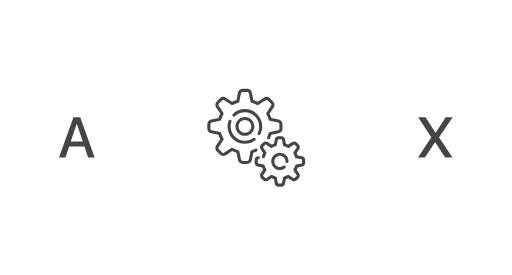
t = 0.00 s
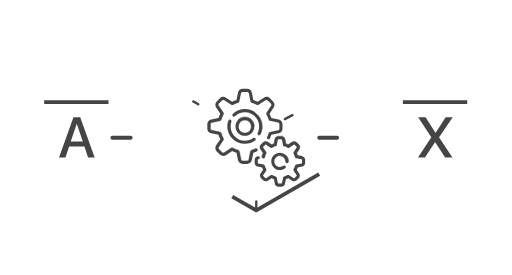
t = 0.23 s
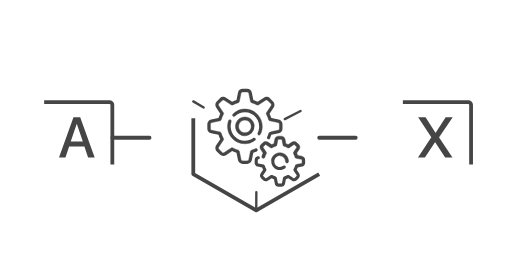
t = 0.46 s
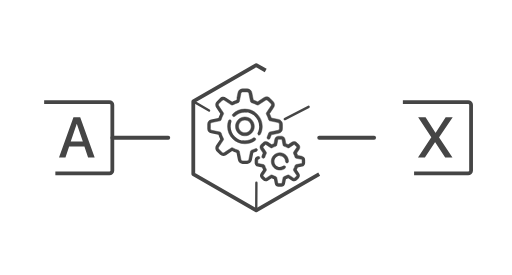
t = 0.69 s
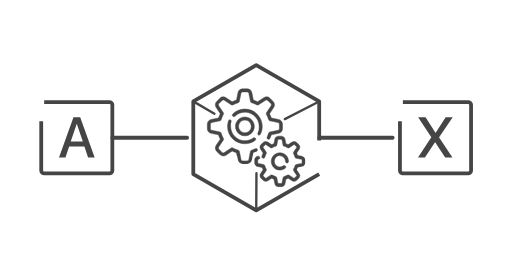
t = 0.92 s
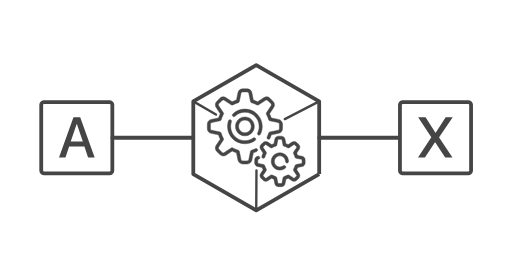
t = 1.00 s

The animated SVG that drew these frames (rendered in a browser with its animation timeline set to each time). Animation: 2 CSS @keyframes rules; one cycle of 1.00 s.

<!--?xml version="1.0" encoding="UTF-8"?-->

<svg version="1.1" xmlns="http://www.w3.org/2000/svg" xmlns:xlink="http://www.w3.org/1999/xlink" x="0" y="0" width="1080" height="580" viewBox="0, 0, 1080, 580" style="">
  <g id="Livello_2">
    <path d="M93.12,215.5 L230.806,215.5 C234.207,215.5 236.963,217.892 236.963,220.843 L236.963,360.157 C236.963,363.108 234.207,365.5 230.806,365.5 L93.12,365.5 C89.72,365.5 86.963,363.108 86.963,360.157 L86.963,220.843 C86.963,217.892 89.72,215.5 93.12,215.5 z" fill-opacity="0" stroke="#454545" stroke-width="8" stroke-dasharray="591593" class="NhPIMuEc_0"></path>
    <path d="M849.817,215.5 L987.503,215.5 C990.903,215.5 993.66,217.892 993.66,220.843 L993.66,360.157 C993.66,363.108 990.903,365.5 987.503,365.5 L849.817,365.5 C846.416,365.5 843.66,363.108 843.66,360.157 L843.66,220.843 C843.66,217.892 846.416,215.5 849.817,215.5 z" fill-opacity="0" stroke="#454545" stroke-width="8" stroke-dasharray="591593" class="NhPIMuEc_1"></path>
    <path d="M236.964,290.5 L407.717,290.5" fill-opacity="0" stroke="#454545" stroke-width="8" stroke-dasharray="171173" stroke-linecap="round" class="NhPIMuEc_2"></path>
    <path d="M673.283,290.5 L841.235,290.5" fill-opacity="0" stroke="#454545" stroke-width="8" stroke-dasharray="168170" stroke-linecap="round" class="NhPIMuEc_3"></path>
    <path d="M673.283,367.162 L540.5,443.824 L407.717,367.162 L407.717,213.838 L540.5,137.176 L673.283,213.838 z" fill-opacity="0" stroke="#454545" stroke-width="8" stroke-dasharray="920922" stroke-linejoin="round" stroke-miterlimit="1" class="NhPIMuEc_4"></path>
    <path d="M185.802,332 L199.688,332 L169.161,247.449 L154.981,247.449 L124.454,332 L138.106,332 L145.841,309.148 L178.067,309.148 z M161.778,261.512 L162.13,261.512 L174.728,298.602 L149.181,298.602 z" fill="#454545" class="NhPIMuEc_5"></path>
    <path d="M881.732,332 L896.263,332 L917.591,299.773 L918.002,299.773 L939.037,332 L954.388,332 L926.263,290.047 L926.263,289.695 L954.916,247.449 L940.091,247.449 L918.998,280.145 L918.529,280.145 L897.669,247.449 L882.025,247.449 L909.798,289.227 L909.798,289.637 z" fill="#454545" class="NhPIMuEc_6"></path>
    <g id="gears">
      <g>
        <path d="M543.234,315.163 C542.463,313.539 540.52,312.846 538.895,313.617 C536.251,314.872 533.478,315.909 530.655,316.699 C529.474,317.029 528.579,317.995 528.339,319.197 L524.893,336.427 C524.553,338.128 523.047,339.363 521.312,339.363 L511.911,339.363 C510.176,339.363 508.67,338.128 508.33,336.427 L504.884,319.197 C504.643,317.995 503.748,317.029 502.568,316.699 C498.579,315.583 494.73,313.988 491.128,311.959 C490.059,311.357 488.742,311.406 487.722,312.086 L473.1,321.834 C471.657,322.796 469.719,322.604 468.491,321.377 L461.844,314.73 C460.617,313.503 460.426,311.565 461.388,310.121 L471.135,295.499 C471.816,294.479 471.865,293.163 471.263,292.094 C469.233,288.49 467.638,284.641 466.523,280.654 C466.192,279.472 465.227,278.578 464.024,278.337 L446.795,274.891 C445.094,274.551 443.859,273.045 443.859,271.31 L443.859,261.909 C443.859,260.174 445.093,258.669 446.795,258.328 L464.024,254.882 C465.227,254.641 466.192,253.746 466.523,252.566 C467.639,248.577 469.234,244.729 471.263,241.126 C471.865,240.057 471.815,238.741 471.135,237.72 L461.389,223.1 C460.426,221.656 460.618,219.719 461.845,218.491 L468.492,211.844 C469.719,210.617 471.658,210.426 473.101,211.388 L487.723,221.135 C488.743,221.816 490.06,221.865 491.128,221.263 C494.731,219.233 498.58,217.639 502.569,216.522 C503.75,216.192 504.645,215.227 504.885,214.024 L508.331,196.795 C508.671,195.094 510.177,193.858 511.912,193.858 L521.313,193.858 C523.048,193.858 524.553,195.093 524.894,196.795 L528.34,214.024 C528.581,215.227 529.476,216.192 530.656,216.522 C534.645,217.639 538.494,219.233 542.096,221.263 C543.165,221.865 544.482,221.815 545.502,221.135 L560.123,211.388 C561.567,210.425 563.505,210.618 564.732,211.844 L571.379,218.491 C572.606,219.718 572.798,221.656 571.836,223.1 L562.089,237.722 C561.408,238.742 561.359,240.058 561.961,241.127 C563.99,244.73 565.585,248.579 566.701,252.568 C567.032,253.749 567.997,254.643 569.2,254.884 L586.429,258.33 C588.13,258.67 589.365,260.176 589.365,261.911 L589.365,271.312 C589.365,273.047 588.13,274.552 586.429,274.893 L569.2,278.339 C567.997,278.58 567.032,279.475 566.701,280.656 C565.892,283.549 564.823,286.387 563.526,289.091 C562.747,290.713 563.432,292.659 565.054,293.437 C566.675,294.216 568.622,293.531 569.399,291.91 C570.57,289.469 571.576,286.931 572.398,284.343 L587.707,281.282 C592.441,280.334 595.878,276.141 595.878,271.311 L595.878,261.911 C595.878,257.081 592.441,252.888 587.705,251.941 L572.396,248.879 C571.392,245.718 570.12,242.645 568.595,239.704 L577.255,226.713 C579.934,222.695 579.4,217.299 575.985,213.884 L569.338,207.237 C565.922,203.821 560.526,203.288 556.508,205.966 L543.518,214.627 C540.576,213.102 537.503,211.829 534.343,210.825 L531.281,195.517 C530.335,190.782 526.141,187.345 521.312,187.345 L511.911,187.345 C507.082,187.345 502.889,190.782 501.941,195.518 L498.88,210.826 C495.719,211.83 492.646,213.103 489.705,214.628 L476.715,205.968 C472.697,203.289 467.301,203.822 463.885,207.238 L457.238,213.885 C453.823,217.301 453.289,222.696 455.968,226.715 L464.628,239.705 C463.104,242.646 461.831,245.719 460.827,248.88 L445.518,251.942 C440.782,252.889 437.345,257.082 437.345,261.911 L437.345,271.312 C437.345,276.142 440.782,280.334 445.518,281.282 L460.827,284.344 C461.83,287.504 463.103,290.577 464.628,293.518 L455.968,306.509 C453.289,310.528 453.823,315.923 457.238,319.339 L463.885,325.986 C467.301,329.401 472.696,329.935 476.715,327.256 L489.706,318.596 C492.647,320.12 495.719,321.393 498.88,322.398 L501.942,337.706 C502.889,342.441 507.082,345.879 511.912,345.879 L521.312,345.879 C526.142,345.879 530.335,342.441 531.282,337.705 L534.344,322.397 C536.854,321.6 539.318,320.63 541.689,319.504 C543.314,318.732 544.006,316.789 543.234,315.163 z" fill="#454545" class="NhPIMuEc_7"></path>
        <path d="M543.234,315.163 C542.463,313.539 540.52,312.846 538.895,313.617 C536.251,314.872 533.478,315.909 530.655,316.699 C529.474,317.029 528.579,317.995 528.339,319.197 L524.893,336.427 C524.553,338.128 523.047,339.363 521.312,339.363 L511.911,339.363 C510.176,339.363 508.67,338.128 508.33,336.427 L504.884,319.197 C504.643,317.995 503.748,317.029 502.568,316.699 C498.579,315.583 494.73,313.988 491.128,311.959 C490.059,311.357 488.742,311.406 487.722,312.086 L473.1,321.834 C471.657,322.796 469.719,322.604 468.491,321.377 L461.844,314.73 C460.617,313.503 460.426,311.565 461.388,310.121 L471.135,295.499 C471.816,294.479 471.865,293.163 471.263,292.094 C469.233,288.49 467.638,284.641 466.523,280.654 C466.192,279.472 465.227,278.578 464.024,278.337 L446.795,274.891 C445.094,274.551 443.859,273.045 443.859,271.31 L443.859,261.909 C443.859,260.174 445.093,258.669 446.795,258.328 L464.024,254.882 C465.227,254.641 466.192,253.746 466.523,252.566 C467.639,248.577 469.234,244.729 471.263,241.126 C471.865,240.057 471.815,238.741 471.135,237.72 L461.389,223.1 C460.426,221.656 460.618,219.719 461.845,218.491 L468.492,211.844 C469.719,210.617 471.658,210.426 473.101,211.388 L487.723,221.135 C488.743,221.816 490.06,221.865 491.128,221.263 C494.731,219.233 498.58,217.639 502.569,216.522 C503.75,216.192 504.645,215.227 504.885,214.024 L508.331,196.795 C508.671,195.094 510.177,193.858 511.912,193.858 L521.313,193.858 C523.048,193.858 524.553,195.093 524.894,196.795 L528.34,214.024 C528.581,215.227 529.476,216.192 530.656,216.522 C534.645,217.639 538.494,219.233 542.096,221.263 C543.165,221.865 544.482,221.815 545.502,221.135 L560.123,211.388 C561.567,210.425 563.505,210.618 564.732,211.844 L571.379,218.491 C572.606,219.718 572.798,221.656 571.836,223.1 L562.089,237.722 C561.408,238.742 561.359,240.058 561.961,241.127 C563.99,244.73 565.585,248.579 566.701,252.568 C567.032,253.749 567.997,254.643 569.2,254.884 L586.429,258.33 C588.13,258.67 589.365,260.176 589.365,261.911 L589.365,271.312 C589.365,273.047 588.13,274.552 586.429,274.893 L569.2,278.339 C567.997,278.58 567.032,279.475 566.701,280.656 C565.892,283.549 564.823,286.387 563.526,289.091 C562.747,290.713 563.432,292.659 565.054,293.437 C566.675,294.216 568.622,293.531 569.399,291.91 C570.57,289.469 571.576,286.931 572.398,284.343 L587.707,281.282 C592.441,280.334 595.878,276.141 595.878,271.311 L595.878,261.911 C595.878,257.081 592.441,252.888 587.705,251.941 L572.396,248.879 C571.392,245.718 570.12,242.645 568.595,239.704 L577.255,226.713 C579.934,222.695 579.4,217.299 575.985,213.884 L569.338,207.237 C565.922,203.821 560.526,203.288 556.508,205.966 L543.518,214.627 C540.576,213.102 537.503,211.829 534.343,210.825 L531.281,195.517 C530.335,190.782 526.141,187.345 521.312,187.345 L511.911,187.345 C507.082,187.345 502.889,190.782 501.941,195.518 L498.88,210.826 C495.719,211.83 492.646,213.103 489.705,214.628 L476.715,205.968 C472.697,203.289 467.301,203.822 463.885,207.238 L457.238,213.885 C453.823,217.301 453.289,222.696 455.968,226.715 L464.628,239.705 C463.104,242.646 461.831,245.719 460.827,248.88 L445.518,251.942 C440.782,252.889 437.345,257.082 437.345,261.911 L437.345,271.312 C437.345,276.142 440.782,280.334 445.518,281.282 L460.827,284.344 C461.83,287.504 463.103,290.577 464.628,293.518 L455.968,306.509 C453.289,310.528 453.823,315.923 457.238,319.339 L463.885,325.986 C467.301,329.401 472.696,329.935 476.715,327.256 L489.706,318.596 C492.647,320.12 495.719,321.393 498.88,322.398 L501.942,337.706 C502.889,342.441 507.082,345.879 511.912,345.879 L521.312,345.879 C526.142,345.879 530.335,342.441 531.282,337.705 L534.344,322.397 C536.854,321.6 539.318,320.63 541.689,319.504 C543.314,318.732 544.006,316.789 543.234,315.163 z" fill-opacity="0" stroke="#454545" stroke-width="1" stroke-dasharray="11011100" class="NhPIMuEc_8"></path>
      </g>
      <g>
        <path d="M544.827,284.712 C545.303,284.956 545.811,285.072 546.311,285.072 C547.494,285.072 548.636,284.425 549.212,283.3 C551.84,278.177 553.229,272.406 553.229,266.612 C553.229,246.421 536.802,229.995 516.611,229.995 C507.006,229.995 497.929,233.686 491.052,240.391 C489.764,241.647 489.738,243.709 490.993,244.997 C492.249,246.285 494.311,246.312 495.599,245.056 C501.252,239.545 508.714,236.51 516.61,236.51 C533.209,236.51 546.713,250.014 546.713,266.612 C546.713,271.445 545.603,276.06 543.415,280.328 C542.594,281.928 543.227,283.891 544.827,284.712 z" fill="#454545" class="NhPIMuEc_9"></path>
        <path d="M544.827,284.712 C545.303,284.956 545.811,285.072 546.311,285.072 C547.494,285.072 548.636,284.425 549.212,283.3 C551.84,278.177 553.229,272.406 553.229,266.612 C553.229,246.421 536.802,229.995 516.611,229.995 C507.006,229.995 497.929,233.686 491.052,240.391 C489.764,241.647 489.738,243.709 490.993,244.997 C492.249,246.285 494.311,246.312 495.599,245.056 C501.252,239.545 508.714,236.51 516.61,236.51 C533.209,236.51 546.713,250.014 546.713,266.612 C546.713,271.445 545.603,276.06 543.415,280.328 C542.594,281.928 543.227,283.891 544.827,284.712 z" fill-opacity="0" stroke="#454545" stroke-width="1" stroke-dasharray="209211" class="NhPIMuEc_10"></path>
      </g>
      <g>
        <path d="M486.119,252.673 C484.418,252.088 482.565,252.992 481.979,254.693 C480.663,258.521 479.995,262.531 479.995,266.612 C479.995,286.803 496.422,303.229 516.613,303.229 C524.378,303.229 531.797,300.829 538.068,296.287 C539.525,295.232 539.851,293.195 538.797,291.738 C537.742,290.281 535.704,289.955 534.247,291.01 C529.094,294.741 522.996,296.713 516.612,296.713 C500.013,296.713 486.51,283.209 486.51,266.611 C486.51,263.253 487.058,259.955 488.139,256.812 C488.724,255.111 487.82,253.258 486.119,252.673 z" fill="#454545" class="NhPIMuEc_11"></path>
        <path d="M486.119,252.673 C484.418,252.088 482.565,252.992 481.979,254.693 C480.663,258.521 479.995,262.531 479.995,266.612 C479.995,286.803 496.422,303.229 516.613,303.229 C524.378,303.229 531.797,300.829 538.068,296.287 C539.525,295.232 539.851,293.195 538.797,291.738 C537.742,290.281 535.704,289.955 534.247,291.01 C529.094,294.741 522.996,296.713 516.612,296.713 C500.013,296.713 486.51,283.209 486.51,266.611 C486.51,263.253 487.058,259.955 488.139,256.812 C488.724,255.111 487.82,253.258 486.119,252.673 z" fill-opacity="0" stroke="#454545" stroke-width="1" stroke-dasharray="190192" class="NhPIMuEc_12"></path>
      </g>
      <g>
        <path d="M637.386,329.714 L627.966,327.83 C627.393,326.122 626.702,324.455 625.901,322.844 L631.23,314.85 C633.285,311.768 632.875,307.629 630.256,305.01 L625.888,300.642 C623.268,298.023 619.13,297.613 616.048,299.668 L608.054,304.997 C606.443,304.196 604.776,303.505 603.068,302.932 L601.184,293.512 C600.458,289.879 597.242,287.243 593.538,287.243 L587.36,287.243 C583.656,287.243 580.44,289.879 579.713,293.512 L577.829,302.932 C576.122,303.506 574.455,304.197 572.844,304.997 L564.85,299.668 C561.768,297.614 557.629,298.023 555.01,300.642 L550.642,305.01 C548.022,307.63 547.613,311.768 549.668,314.85 L554.997,322.844 C553.895,325.059 553.003,327.38 552.336,329.765 C551.851,331.498 552.863,333.295 554.595,333.78 C556.328,334.265 558.125,333.254 558.61,331.521 C559.319,328.986 560.333,326.54 561.622,324.251 C562.224,323.182 562.175,321.865 561.495,320.845 L555.089,311.237 C554.751,310.729 554.818,310.048 555.249,309.617 L559.617,305.249 C560.049,304.818 560.729,304.752 561.237,305.089 L570.845,311.495 C571.865,312.175 573.182,312.224 574.251,311.622 C576.54,310.333 578.986,309.319 581.521,308.61 C582.702,308.279 583.597,307.314 583.837,306.112 L586.102,294.79 C586.221,294.192 586.75,293.758 587.36,293.758 L593.538,293.758 C594.147,293.758 594.676,294.192 594.796,294.79 L597.06,306.112 C597.301,307.315 598.196,308.28 599.376,308.611 C601.912,309.32 604.358,310.334 606.647,311.623 C607.715,312.225 609.032,312.175 610.053,311.495 L619.661,305.09 C620.168,304.752 620.849,304.818 621.28,305.25 L625.648,309.618 C626.079,310.049 626.146,310.73 625.809,311.237 L619.403,320.846 C618.722,321.866 618.673,323.182 619.275,324.251 C620.565,326.541 621.579,328.987 622.288,331.522 C622.618,332.703 623.583,333.598 624.786,333.838 L636.108,336.102 C636.705,336.221 637.139,336.751 637.139,337.361 L637.139,343.538 C637.139,344.148 636.705,344.677 636.108,344.797 L624.785,347.061 C623.582,347.301 622.617,348.197 622.287,349.377 C621.578,351.912 620.564,354.358 619.274,356.647 C618.672,357.716 618.722,359.033 619.402,360.053 L625.808,369.661 C626.146,370.169 626.079,370.85 625.648,371.281 L621.28,375.649 C620.849,376.08 620.168,376.147 619.66,375.809 L610.052,369.404 C609.031,368.723 607.715,368.674 606.646,369.276 C604.357,370.565 601.911,371.579 599.376,372.288 C598.195,372.619 597.3,373.584 597.059,374.787 L594.795,386.108 C594.676,386.706 594.147,387.14 593.537,387.14 L587.359,387.14 C586.75,387.14 586.221,386.706 586.101,386.108 L583.837,374.786 C583.596,373.583 582.701,372.618 581.521,372.288 C578.985,371.578 576.539,370.565 574.25,369.275 C573.181,368.673 571.864,368.723 570.844,369.403 L561.236,375.809 C560.729,376.147 560.048,376.08 559.617,375.648 L555.249,371.28 C554.818,370.849 554.751,370.168 555.088,369.661 L561.494,360.052 C562.174,359.032 562.224,357.716 561.622,356.647 C560.332,354.357 559.318,351.912 558.609,349.376 C558.279,348.195 557.314,347.3 556.111,347.06 L544.789,344.796 C544.192,344.677 543.758,344.147 543.758,343.537 L543.758,337.36 C543.758,336.751 544.192,336.221 544.789,336.101 L545.482,335.963 C547.246,335.61 548.391,333.894 548.037,332.13 C547.684,330.365 545.97,329.223 544.204,329.574 L543.511,329.713 C539.879,330.44 537.242,333.656 537.242,337.36 L537.242,343.538 C537.242,347.242 539.879,350.458 543.511,351.185 L552.931,353.068 C553.505,354.776 554.196,356.443 554.997,358.054 L549.667,366.048 C547.612,369.13 548.022,373.269 550.642,375.888 L555.01,380.256 C557.629,382.875 561.768,383.285 564.85,381.23 L572.843,375.901 C574.455,376.702 576.122,377.393 577.829,377.966 L579.713,387.386 C580.44,391.019 583.656,393.655 587.36,393.655 L593.538,393.655 C597.242,393.655 600.458,391.019 601.185,387.386 L603.069,377.966 C604.776,377.393 606.443,376.701 608.054,375.9 L616.048,381.23 C619.131,383.284 623.269,382.875 625.888,380.255 L630.256,375.888 C632.876,373.268 633.285,369.13 631.23,366.047 L625.901,358.054 C626.702,356.442 627.393,354.775 627.966,353.068 L637.386,351.184 C641.018,350.458 643.655,347.242 643.655,343.537 L643.655,337.36 C643.655,333.656 641.019,330.44 637.386,329.714 z" fill="#454545" class="NhPIMuEc_13"></path>
        <path d="M637.386,329.714 L627.966,327.83 C627.393,326.122 626.702,324.455 625.901,322.844 L631.23,314.85 C633.285,311.768 632.875,307.629 630.256,305.01 L625.888,300.642 C623.268,298.023 619.13,297.613 616.048,299.668 L608.054,304.997 C606.443,304.196 604.776,303.505 603.068,302.932 L601.184,293.512 C600.458,289.879 597.242,287.243 593.538,287.243 L587.36,287.243 C583.656,287.243 580.44,289.879 579.713,293.512 L577.829,302.932 C576.122,303.506 574.455,304.197 572.844,304.997 L564.85,299.668 C561.768,297.614 557.629,298.023 555.01,300.642 L550.642,305.01 C548.022,307.63 547.613,311.768 549.668,314.85 L554.997,322.844 C553.895,325.059 553.003,327.38 552.336,329.765 C551.851,331.498 552.863,333.295 554.595,333.78 C556.328,334.265 558.125,333.254 558.61,331.521 C559.319,328.986 560.333,326.54 561.622,324.251 C562.224,323.182 562.175,321.865 561.495,320.845 L555.089,311.237 C554.751,310.729 554.818,310.048 555.249,309.617 L559.617,305.249 C560.049,304.818 560.729,304.752 561.237,305.089 L570.845,311.495 C571.865,312.175 573.182,312.224 574.251,311.622 C576.54,310.333 578.986,309.319 581.521,308.61 C582.702,308.279 583.597,307.314 583.837,306.112 L586.102,294.79 C586.221,294.192 586.75,293.758 587.36,293.758 L593.538,293.758 C594.147,293.758 594.676,294.192 594.796,294.79 L597.06,306.112 C597.301,307.315 598.196,308.28 599.376,308.611 C601.912,309.32 604.358,310.334 606.647,311.623 C607.715,312.225 609.032,312.175 610.053,311.495 L619.661,305.09 C620.168,304.752 620.849,304.818 621.28,305.25 L625.648,309.618 C626.079,310.049 626.146,310.73 625.809,311.237 L619.403,320.846 C618.722,321.866 618.673,323.182 619.275,324.251 C620.565,326.541 621.579,328.987 622.288,331.522 C622.618,332.703 623.583,333.598 624.786,333.838 L636.108,336.102 C636.705,336.221 637.139,336.751 637.139,337.361 L637.139,343.538 C637.139,344.148 636.705,344.677 636.108,344.797 L624.785,347.061 C623.582,347.301 622.617,348.197 622.287,349.377 C621.578,351.912 620.564,354.358 619.274,356.647 C618.672,357.716 618.722,359.033 619.402,360.053 L625.808,369.661 C626.146,370.169 626.079,370.85 625.648,371.281 L621.28,375.649 C620.849,376.08 620.168,376.147 619.66,375.809 L610.052,369.404 C609.031,368.723 607.715,368.674 606.646,369.276 C604.357,370.565 601.911,371.579 599.376,372.288 C598.195,372.619 597.3,373.584 597.059,374.787 L594.795,386.108 C594.676,386.706 594.147,387.14 593.537,387.14 L587.359,387.14 C586.75,387.14 586.221,386.706 586.101,386.108 L583.837,374.786 C583.596,373.583 582.701,372.618 581.521,372.288 C578.985,371.578 576.539,370.565 574.25,369.275 C573.181,368.673 571.864,368.723 570.844,369.403 L561.236,375.809 C560.729,376.147 560.048,376.08 559.617,375.648 L555.249,371.28 C554.818,370.849 554.751,370.168 555.088,369.661 L561.494,360.052 C562.174,359.032 562.224,357.716 561.622,356.647 C560.332,354.357 559.318,351.912 558.609,349.376 C558.279,348.195 557.314,347.3 556.111,347.06 L544.789,344.796 C544.192,344.677 543.758,344.147 543.758,343.537 L543.758,337.36 C543.758,336.751 544.192,336.221 544.789,336.101 L545.482,335.963 C547.246,335.61 548.391,333.894 548.037,332.13 C547.684,330.365 545.97,329.223 544.204,329.574 L543.511,329.713 C539.879,330.44 537.242,333.656 537.242,337.36 L537.242,343.538 C537.242,347.242 539.879,350.458 543.511,351.185 L552.931,353.068 C553.505,354.776 554.196,356.443 554.997,358.054 L549.667,366.048 C547.612,369.13 548.022,373.269 550.642,375.888 L555.01,380.256 C557.629,382.875 561.768,383.285 564.85,381.23 L572.843,375.901 C574.455,376.702 576.122,377.393 577.829,377.966 L579.713,387.386 C580.44,391.019 583.656,393.655 587.36,393.655 L593.538,393.655 C597.242,393.655 600.458,391.019 601.185,387.386 L603.069,377.966 C604.776,377.393 606.443,376.701 608.054,375.9 L616.048,381.23 C619.131,383.284 623.269,382.875 625.888,380.255 L630.256,375.888 C632.876,373.268 633.285,369.13 631.23,366.047 L625.901,358.054 C626.702,356.442 627.393,354.775 627.966,353.068 L637.386,351.184 C641.018,350.458 643.655,347.242 643.655,343.537 L643.655,337.36 C643.655,333.656 641.019,330.44 637.386,329.714 z" fill-opacity="0" stroke="#454545" stroke-width="1" stroke-dasharray="800802" class="NhPIMuEc_14"></path>
      </g>
      <g>
        <path d="M590.449,328.722 C596.916,328.722 602.176,333.982 602.176,340.449 C602.176,342.248 603.635,343.706 605.434,343.706 C607.232,343.706 608.691,342.248 608.691,340.449 C608.691,330.39 600.508,322.207 590.449,322.207 C580.39,322.207 572.206,330.39 572.206,340.449 C572.206,350.508 580.39,358.691 590.449,358.691 C594.523,358.691 598.377,357.377 601.594,354.892 C603.017,353.792 603.28,351.746 602.18,350.322 C601.08,348.898 599.034,348.636 597.61,349.736 C595.544,351.332 593.067,352.176 590.449,352.176 C583.982,352.176 578.722,346.915 578.722,340.449 C578.722,333.982 583.983,328.722 590.449,328.722 z" fill="#454545" class="NhPIMuEc_15"></path>
        <path d="M590.449,328.722 C596.916,328.722 602.176,333.982 602.176,340.449 C602.176,342.248 603.635,343.706 605.434,343.706 C607.232,343.706 608.691,342.248 608.691,340.449 C608.691,330.39 600.508,322.207 590.449,322.207 C580.39,322.207 572.206,330.39 572.206,340.449 C572.206,350.508 580.39,358.691 590.449,358.691 C594.523,358.691 598.377,357.377 601.594,354.892 C603.017,353.792 603.28,351.746 602.18,350.322 C601.08,348.898 599.034,348.636 597.61,349.736 C595.544,351.332 593.067,352.176 590.449,352.176 C583.982,352.176 578.722,346.915 578.722,340.449 C578.722,333.982 583.983,328.722 590.449,328.722 z" fill-opacity="0" stroke="#454545" stroke-width="1" stroke-dasharray="182184" class="NhPIMuEc_16"></path>
      </g>
      <g>
        <path d="M536.458,266.612 C536.458,255.668 527.555,246.765 516.612,246.765 C505.668,246.765 496.765,255.669 496.765,266.612 C496.765,277.555 505.668,286.458 516.612,286.458 C527.555,286.458 536.458,277.554 536.458,266.612 z M503.28,266.612 C503.28,259.261 509.261,253.28 516.612,253.28 C523.962,253.28 529.943,259.261 529.943,266.612 C529.943,273.962 523.963,279.943 516.612,279.943 C509.26,279.943 503.28,273.962 503.28,266.612 z" fill="#454545" class="NhPIMuEc_17"></path>
        <path d="M536.458,266.612 C536.458,255.668 527.555,246.765 516.612,246.765 C505.668,246.765 496.765,255.669 496.765,266.612 C496.765,277.555 505.668,286.458 516.612,286.458 C527.555,286.458 536.458,277.554 536.458,266.612 z M503.28,266.612 C503.28,259.261 509.261,253.28 516.612,253.28 C523.962,253.28 529.943,259.261 529.943,266.612 C529.943,273.962 523.963,279.943 516.612,279.943 C509.26,279.943 503.28,273.962 503.28,266.612 z" fill-opacity="0" stroke="#454545" stroke-width="1" stroke-dasharray="209211" class="NhPIMuEc_18"></path>
      </g>
    </g>
    <path d="M407.717,213.838 L455.537,241.655" fill-opacity="0" stroke="#454545" stroke-width="5" stroke-dasharray="5658" stroke-linecap="round" class="NhPIMuEc_19"></path>
    <path d="M600.773,251.155 L673.283,213.838" fill-opacity="0" stroke="#454545" stroke-width="5" stroke-dasharray="8284" stroke-linecap="round" class="NhPIMuEc_20"></path>
    <path d="M540.5,443.824 L540.982,359.472" fill-opacity="0" stroke="#454545" stroke-width="5" stroke-dasharray="8587" stroke-linecap="round" class="NhPIMuEc_21"></path>
  </g>
<style data-made-with="vivus-instant">.NhPIMuEc_0{stroke-dasharray:591 593;stroke-dashoffset:592;animation:NhPIMuEc_draw 1000ms linear 0ms forwards;}.NhPIMuEc_1{stroke-dasharray:591 593;stroke-dashoffset:592;animation:NhPIMuEc_draw 1000ms linear 0ms forwards;}.NhPIMuEc_2{stroke-dasharray:171 173;stroke-dashoffset:172;animation:NhPIMuEc_draw 1000ms linear 0ms forwards;}.NhPIMuEc_3{stroke-dasharray:168 170;stroke-dashoffset:169;animation:NhPIMuEc_draw 1000ms linear 0ms forwards;}.NhPIMuEc_4{stroke-dasharray:920 922;stroke-dashoffset:921;animation:NhPIMuEc_draw 1000ms linear 0ms forwards;}.NhPIMuEc_5{stroke-dasharray:407 409;stroke-dashoffset:408;animation:NhPIMuEc_draw 1000ms linear 0ms forwards;}.NhPIMuEc_6{stroke-dasharray:420 422;stroke-dashoffset:421;animation:NhPIMuEc_draw 1000ms linear 0ms forwards;}.NhPIMuEc_7{stroke-dasharray:1101 1103;stroke-dashoffset:1102;animation:NhPIMuEc_draw 1000ms linear 0ms forwards;}.NhPIMuEc_8{stroke-dasharray:1101 1103;stroke-dashoffset:1102;animation:NhPIMuEc_draw 1000ms linear 0ms forwards;}.NhPIMuEc_9{stroke-dasharray:209 211;stroke-dashoffset:210;animation:NhPIMuEc_draw 1000ms linear 0ms forwards;}.NhPIMuEc_10{stroke-dasharray:209 211;stroke-dashoffset:210;animation:NhPIMuEc_draw 1000ms linear 0ms forwards;}.NhPIMuEc_11{stroke-dasharray:190 192;stroke-dashoffset:191;animation:NhPIMuEc_draw 1000ms linear 0ms forwards;}.NhPIMuEc_12{stroke-dasharray:190 192;stroke-dashoffset:191;animation:NhPIMuEc_draw 1000ms linear 0ms forwards;}.NhPIMuEc_13{stroke-dasharray:800 802;stroke-dashoffset:801;animation:NhPIMuEc_draw 1000ms linear 0ms forwards;}.NhPIMuEc_14{stroke-dasharray:800 802;stroke-dashoffset:801;animation:NhPIMuEc_draw 1000ms linear 0ms forwards;}.NhPIMuEc_15{stroke-dasharray:182 184;stroke-dashoffset:183;animation:NhPIMuEc_draw 1000ms linear 0ms forwards;}.NhPIMuEc_16{stroke-dasharray:182 184;stroke-dashoffset:183;animation:NhPIMuEc_draw 1000ms linear 0ms forwards;}.NhPIMuEc_17{stroke-dasharray:209 211;stroke-dashoffset:210;animation:NhPIMuEc_draw 1000ms linear 0ms forwards;}.NhPIMuEc_18{stroke-dasharray:209 211;stroke-dashoffset:210;animation:NhPIMuEc_draw 1000ms linear 0ms forwards;}.NhPIMuEc_19{stroke-dasharray:56 58;stroke-dashoffset:57;animation:NhPIMuEc_draw 1000ms linear 0ms forwards;}.NhPIMuEc_20{stroke-dasharray:82 84;stroke-dashoffset:83;animation:NhPIMuEc_draw 1000ms linear 0ms forwards;}.NhPIMuEc_21{stroke-dasharray:85 87;stroke-dashoffset:86;animation:NhPIMuEc_draw 1000ms linear 0ms forwards;}@keyframes NhPIMuEc_draw{100%{stroke-dashoffset:0;}}@keyframes NhPIMuEc_fade{0%{stroke-opacity:1;}92.3076923076923%{stroke-opacity:1;}100%{stroke-opacity:0;}}</style></svg>
